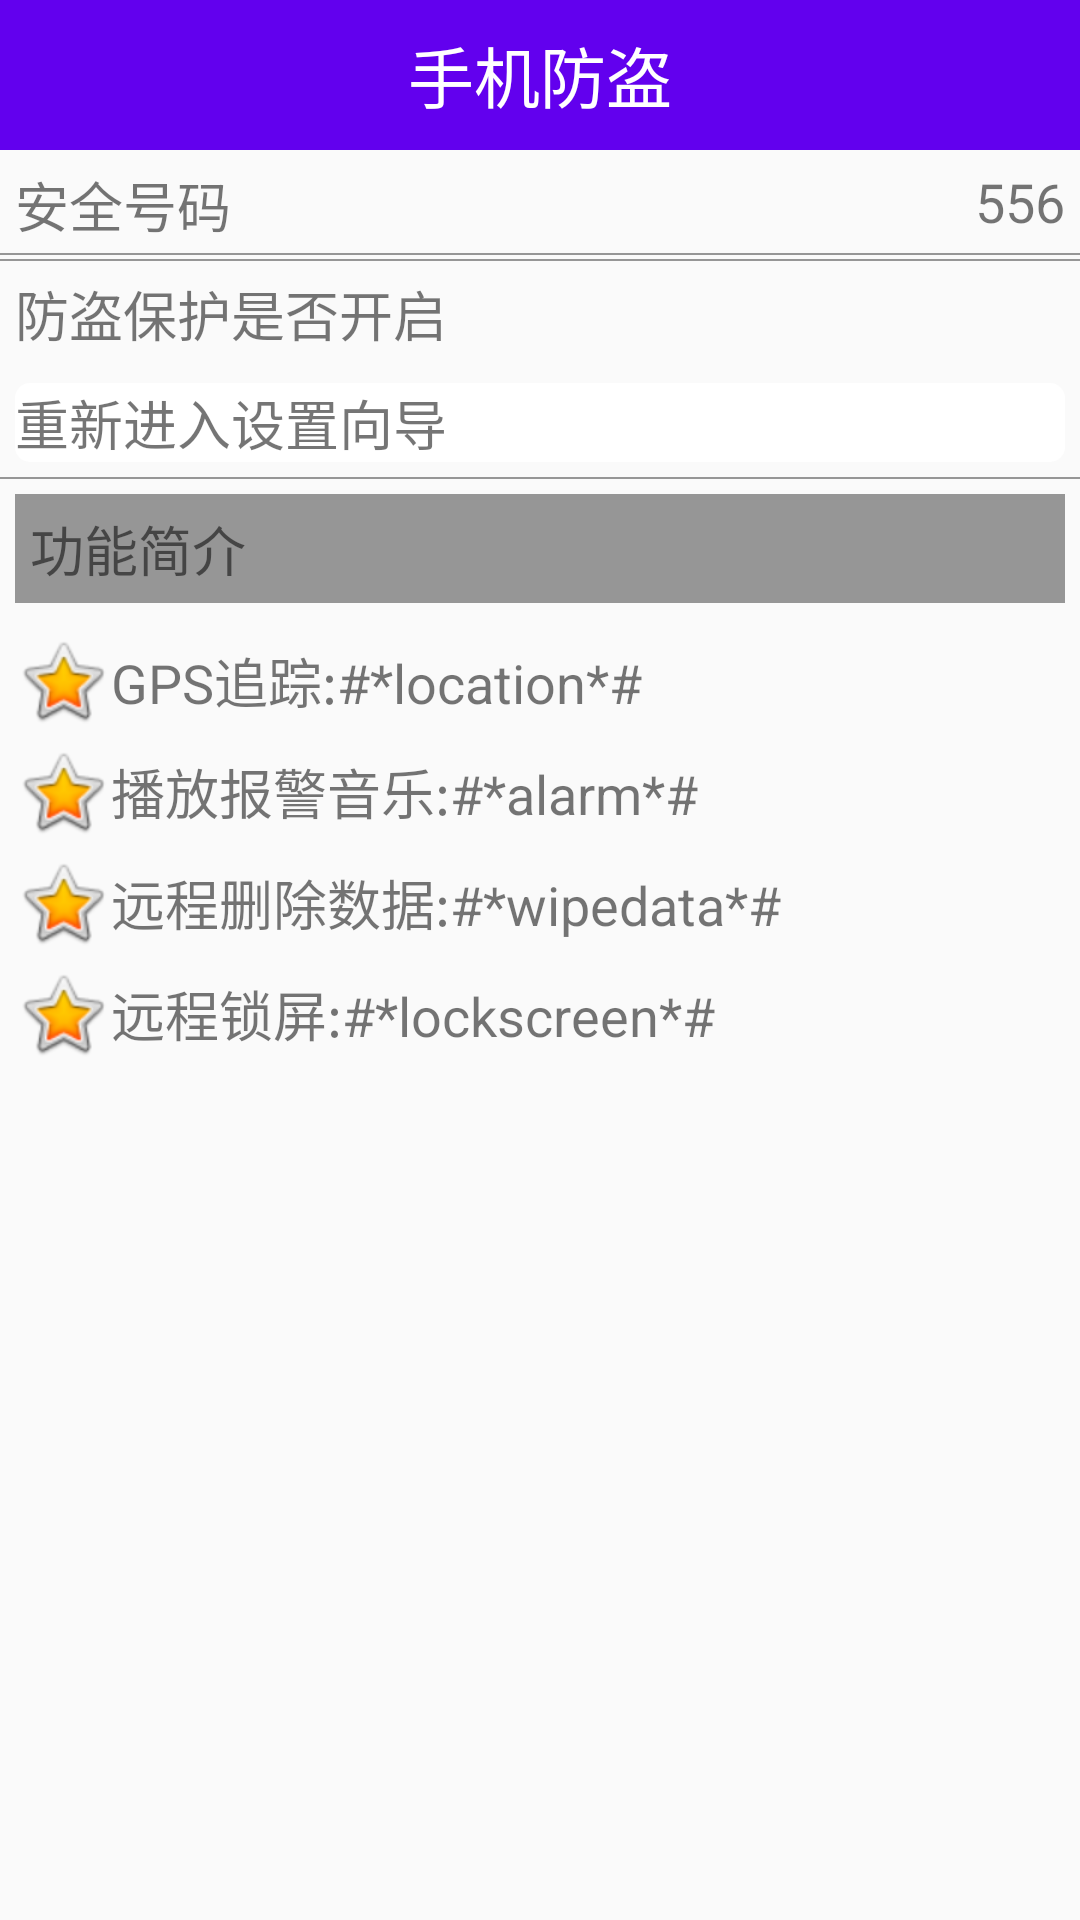

This screen was rendered from an Android layout file. Write that file and the resources it references.
<!-- AndroidManifest.xml: application theme AppTheme -->
<!-- res/layout/activity_lostfind.xml -->
<?xml version="1.0" encoding="utf-8"?>
<LinearLayout xmlns:android="http://schemas.android.com/apk/res/android"
              xmlns:tools="http://schemas.android.com/tools"
              android:layout_width="match_parent"
              android:layout_height="match_parent"
              android:orientation="vertical"
              tools:context="com.lovec.mobilesafe.LostfindActivity">

    <TextView
        android:layout_width="match_parent"
        android:layout_height="50dp"
        android:background="@color/colorPrimary"
        android:gravity="center_vertical|center_horizontal"
        android:paddingBottom="5dp"
        android:paddingTop="5dp"
        android:text="手机防盗"
        android:textColor="#fff"
        android:textSize="22sp"/>

    <RelativeLayout
        android:layout_width="match_parent"
        android:layout_height="wrap_content">

        <TextView
            android:layout_width="wrap_content"
            android:layout_height="wrap_content"
            android:layout_margin="5dp"
            android:text="安全号码"
            android:textSize="18sp"/>

        <TextView
            android:id="@+id/tv_lostfind_safenum"
            android:layout_width="wrap_content"
            android:layout_height="wrap_content"
            android:layout_alignParentRight="true"
            android:layout_margin="5dp"
            android:text="556"
            android:textSize="18sp"/>

        <View
            android:layout_width="match_parent"
            android:layout_height="0.5dp"
            android:layout_below="@+id/tv_lostfind_safenum"
            android:background="#66000000"/>
    </RelativeLayout>

    <RelativeLayout
        android:layout_width="match_parent"
        android:layout_height="wrap_content">

        <TextView
            android:layout_width="wrap_content"
            android:layout_height="wrap_content"
            android:layout_margin="5dp"
            android:text="防盗保护是否开启"
            android:textSize="18sp"/>

        <ImageView
            android:id="@+id/iv_lostfind_protected"
            android:layout_width="30dp"
            android:layout_height="30dp"
            android:layout_alignParentRight="true"
            android:layout_marginRight="5dp"
            android:src="@drawable/unlock"
            android:textSize="18sp"/>

        <View
            android:layout_width="match_parent"
            android:layout_height="0.5dp"
            android:layout_below="@+id/tv_lostfind_protected"
            android:background="#66000000"/>
    </RelativeLayout>

    <TextView
        android:layout_width="match_parent"
        android:layout_height="wrap_content"
        android:layout_margin="5dp"
        android:background="@drawable/shape_drawable"
        android:clickable="true"
        android:onClick="resetup"
        android:text="重新进入设置向导"
        android:textSize="18sp"/>

    <View
        android:layout_width="match_parent"
        android:layout_height="0.5dp"
        android:layout_below="@+id/tv_lostfind_protected"
        android:background="#66000000"/>

    <TextView
        android:layout_width="match_parent"
        android:layout_height="wrap_content"
        android:layout_margin="5dp"
        android:layout_marginTop="5dp"
        android:background="#66000000"
        android:padding="5dp"
        android:text="功能简介"
        android:textSize="18sp"/>


    <TextView
        android:layout_width="match_parent"
        android:layout_height="wrap_content"
        android:layout_marginLeft="5dp"
        android:layout_marginTop="5dp"
        android:drawableLeft="@android:drawable/btn_star_big_on"
        android:gravity="center_vertical"
        android:text="GPS追踪:#*location*#"
        android:textSize="18sp"
        />

    <TextView
        android:layout_width="match_parent"
        android:layout_height="wrap_content"
        android:layout_marginLeft="5dp"
        android:layout_marginTop="5dp"
        android:drawableLeft="@android:drawable/btn_star_big_on"
        android:gravity="center_vertical"
        android:text="播放报警音乐:#*alarm*#"
        android:textSize="18sp"
        />

    <TextView
        android:layout_width="match_parent"
        android:layout_height="wrap_content"
        android:layout_marginLeft="5dp"
        android:layout_marginTop="5dp"
        android:drawableLeft="@android:drawable/btn_star_big_on"
        android:gravity="center_vertical"
        android:text="远程删除数据:#*wipedata*#"
        android:textSize="18sp"
        />

    <TextView
        android:layout_width="match_parent"
        android:layout_height="wrap_content"
        android:layout_marginLeft="5dp"
        android:layout_marginTop="5dp"
        android:drawableLeft="@android:drawable/btn_star_big_on"
        android:gravity="center_vertical"
        android:text="远程锁屏:#*lockscreen*#"
        android:textSize="18sp"
        />
</LinearLayout>
<!-- resources referenced by this layout -->
<resources>
  <!-- drawable shape_drawable (drawable) -->
  <?xml version="1.0" encoding="utf-8"?>
  <shape xmlns:android="http://schemas.android.com/apk/res/android"
         android:shape="rectangle">
      
      <corners android:radius="5dp"/>
      <solid android:color="#fff"/>
  
  </shape>
  <style name="AppTheme" parent="Theme.AppCompat.Light.DarkActionBar">
          
          <item name="colorPrimary">@color/colorPrimary</item>
          <item name="colorPrimaryDark">@color/colorPrimaryDark</item>
          <item name="colorAccent">@color/colorAccent</item>
          <item name="windowNoTitle">true</item>
      </style>
  <!-- not gathered from this repository: default colours our renderer supplied (Android Studio template values) -->
  <color name="colorPrimary">#FF6200EE</color>
  <color name="colorPrimaryDark">#FF3700B3</color>
  <color name="colorAccent">#FF03DAC5</color>
</resources>
